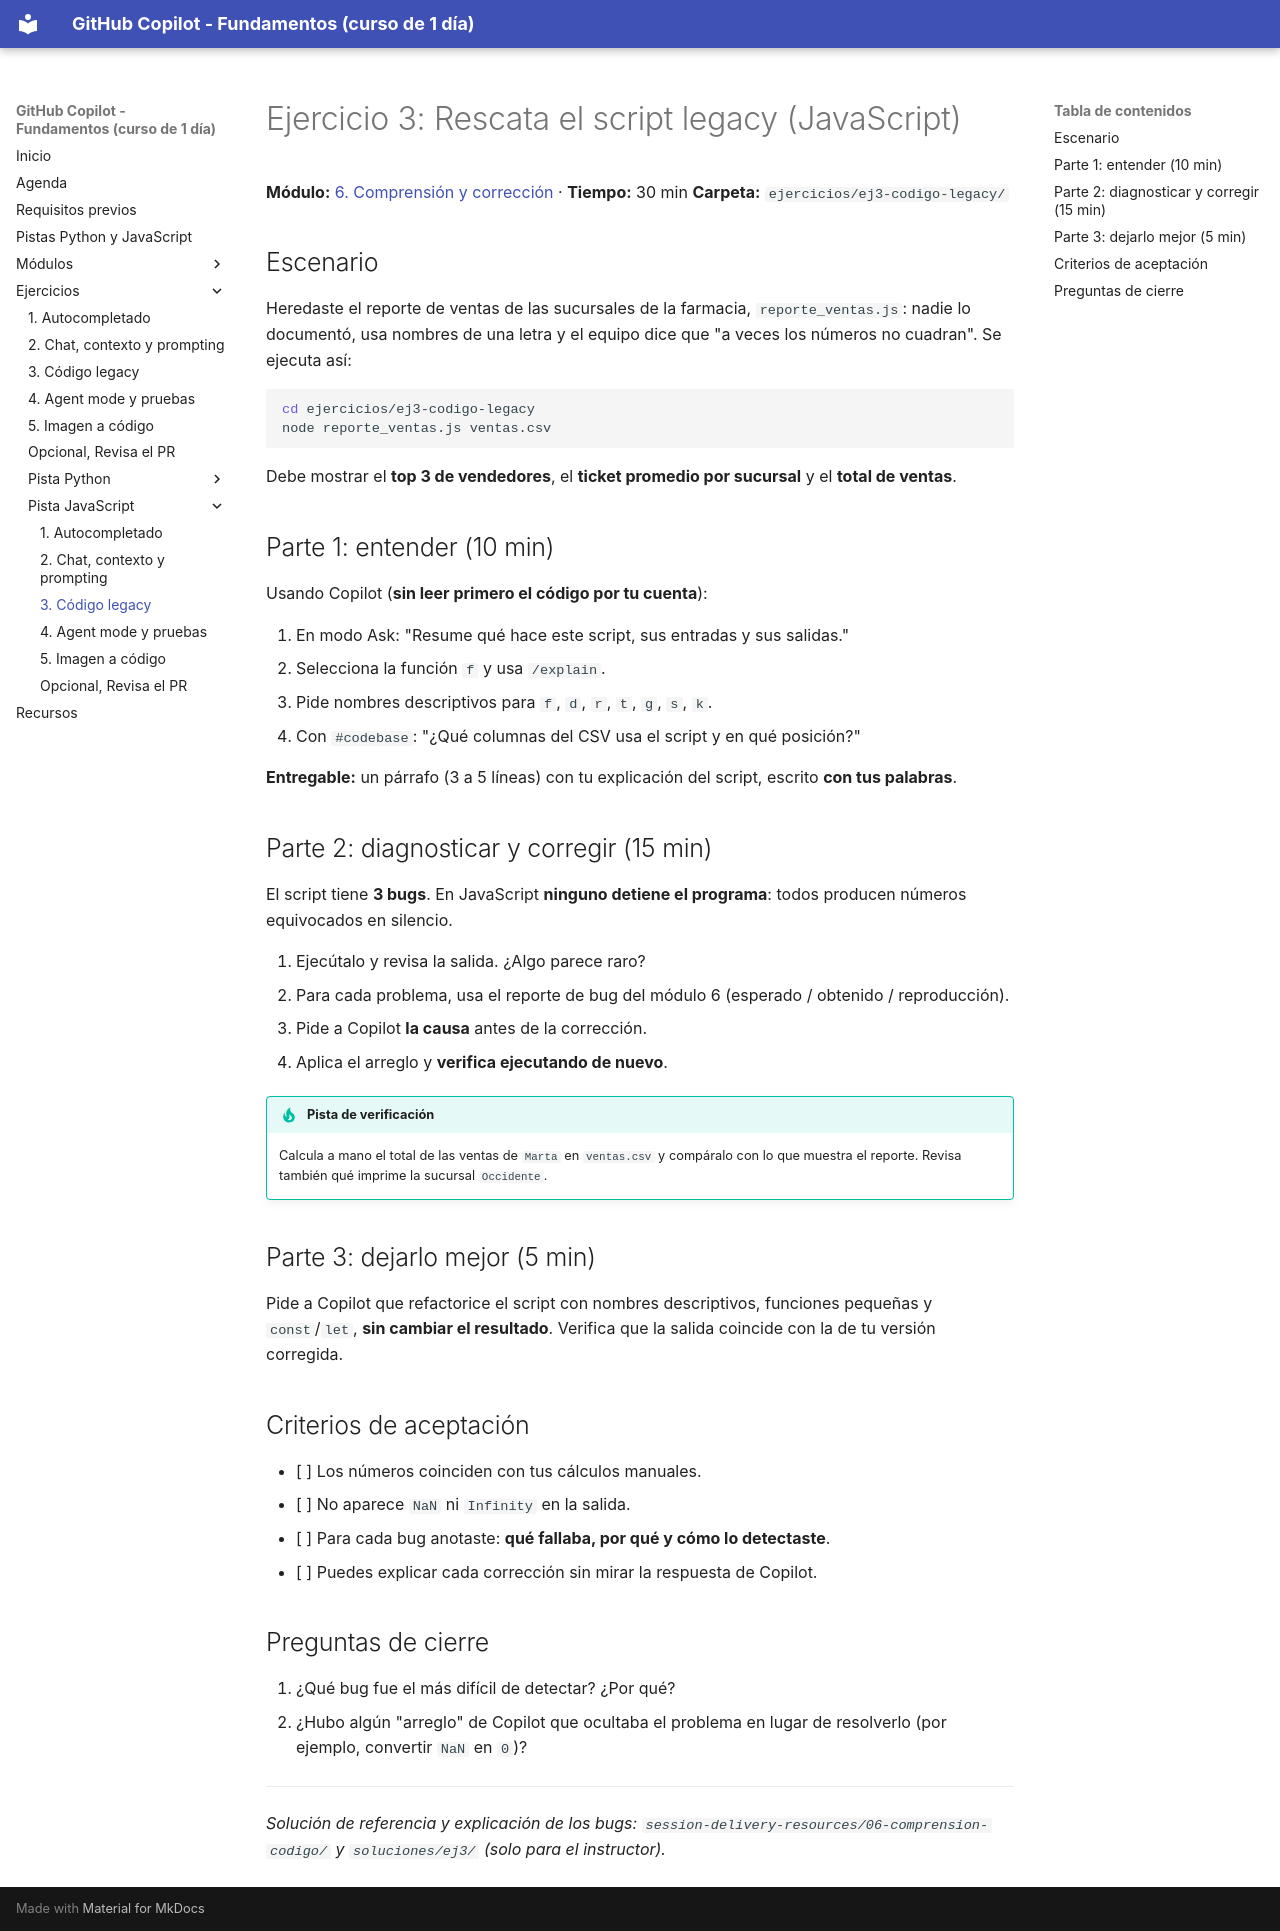

repository: FabyColin/github-copilot-practice · page: ejercicios/javascript/ej3-codigo-legacy/index.html · generator: mkdocs

# Ejercicio 3: Rescata el script legacy (JavaScript)

**Módulo:** [6. Comprensión y corrección](../../modulos/06-comprension-y-correccion.md) · **Tiempo:** 30 min
**Carpeta:** `ejercicios/ej3-codigo-legacy/`

## Escenario

Heredaste el reporte de ventas de las sucursales de la farmacia, `reporte_ventas.js`: nadie lo documentó, usa nombres de una letra y el equipo dice que "a veces los números no cuadran". Se ejecuta así:

```bash
cd ejercicios/ej3-codigo-legacy
node reporte_ventas.js ventas.csv
```

Debe mostrar el **top 3 de vendedores**, el **ticket promedio por sucursal** y el **total de ventas**.

## Parte 1: entender (10 min)

Usando Copilot (**sin leer primero el código por tu cuenta**):

1. En modo Ask: "Resume qué hace este script, sus entradas y sus salidas."
2. Selecciona la función `f` y usa `/explain`.
3. Pide nombres descriptivos para `f`, `d`, `r`, `t`, `g`, `s`, `k`.
4. Con `#codebase`: "¿Qué columnas del CSV usa el script y en qué posición?"

**Entregable:** un párrafo (3 a 5 líneas) con tu explicación del script, escrito **con tus palabras**.

## Parte 2: diagnosticar y corregir (15 min)

El script tiene **3 bugs**. En JavaScript **ninguno detiene el programa**: todos producen números equivocados en silencio.

1. Ejecútalo y revisa la salida. ¿Algo parece raro?
2. Para cada problema, usa el reporte de bug del módulo 6 (esperado / obtenido / reproducción).
3. Pide a Copilot **la causa** antes de la corrección.
4. Aplica el arreglo y **verifica ejecutando de nuevo**.

!!! tip "Pista de verificación"
    Calcula a mano el total de las ventas de `Marta` en `ventas.csv` y compáralo con lo que muestra el reporte. Revisa también qué imprime la sucursal `Occidente`.

## Parte 3: dejarlo mejor (5 min)

Pide a Copilot que refactorice el script con nombres descriptivos, funciones pequeñas y `const`/`let`, **sin cambiar el resultado**. Verifica que la salida coincide con la de tu versión corregida.

## Criterios de aceptación

- [ ] Los números coinciden con tus cálculos manuales.
- [ ] No aparece `NaN` ni `Infinity` en la salida.
- [ ] Para cada bug anotaste: **qué fallaba, por qué y cómo lo detectaste**.
- [ ] Puedes explicar cada corrección sin mirar la respuesta de Copilot.

## Preguntas de cierre

1. ¿Qué bug fue el más difícil de detectar? ¿Por qué?
2. ¿Hubo algún "arreglo" de Copilot que ocultaba el problema en lugar de resolverlo (por ejemplo, convertir `NaN` en `0`)?

---

*Solución de referencia y explicación de los bugs: `session-delivery-resources/06-comprension-codigo/` y `soluciones/ej3/` (solo para el instructor).*
